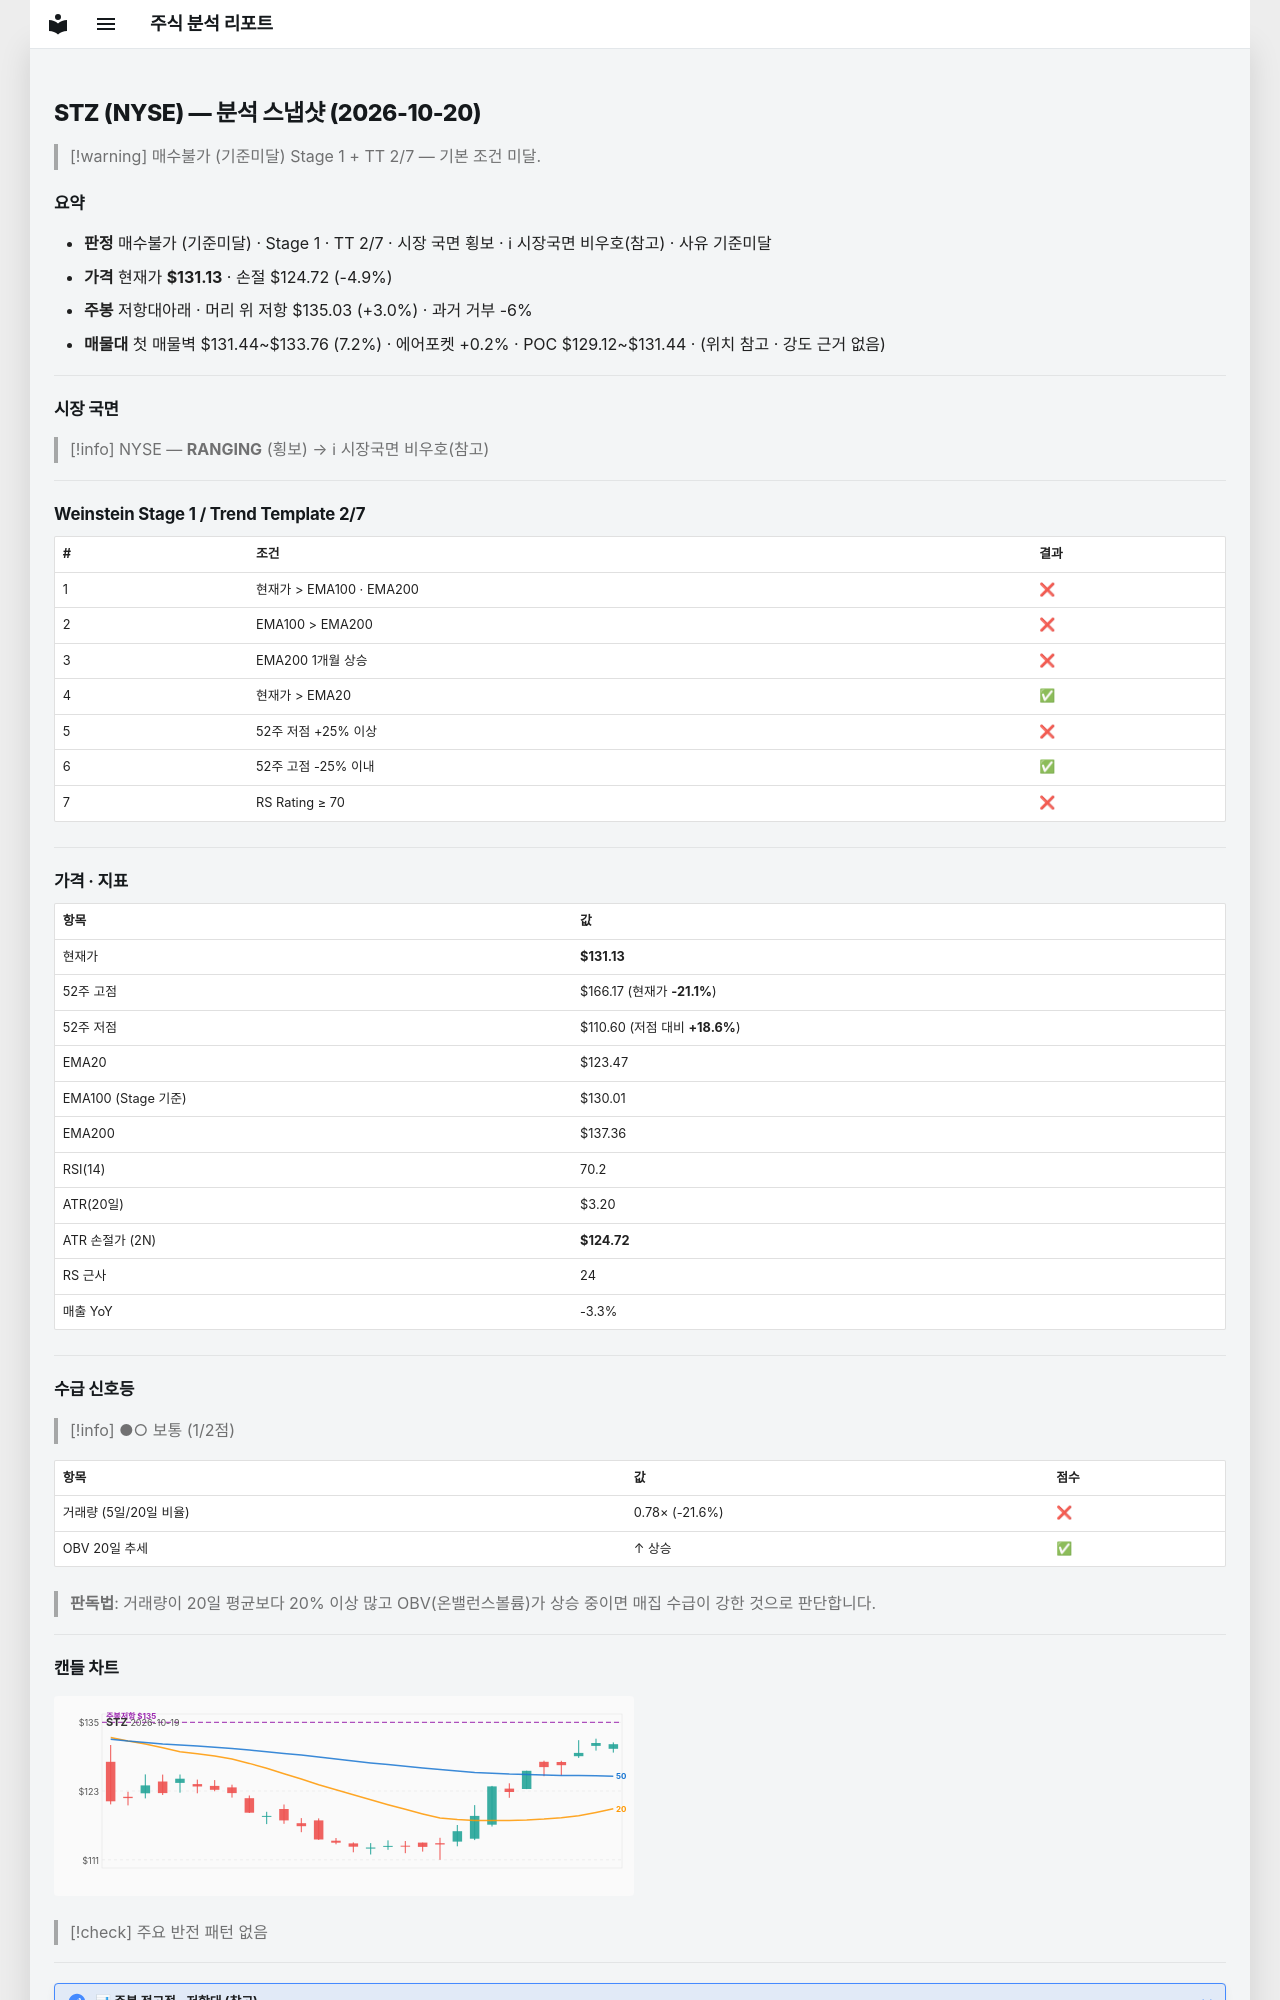

repository: soloandco/stock-reports · page: snapshots/STZ-2026-10-20/index.html · generator: mkdocs

---
type: analysis-snapshot
title: STZ 분석 스냅샷
ticker: STZ
market: NYSE
created: 2026-10-20
updated: 2026-10-20
bar-date: 2026-10-19
verdict: 매수불가
verdict-reason: 기준미달
real-rr: 0.61
sma50-gap-pct: 6.2
weekly-position: 저항대아래
weekly-overhead-price: 135.03
weekly-overhead-pct: 3.0
stage: 1
trend-template-score: 2
tt-max: 7
ma-set: ema-20-100-200
price: 131.1300048828125
stop-price: 124.720867891692
market-regime: RANGING
supply-demand-score: 1/2
supply-demand-label: 보통
status: tracking
tags:
  - stock-agent
  - watchlist
  - STZ
  - analysis
related:
  - "[[analysis-template]]"
---

# STZ (NYSE) — 분석 스냅샷 (2026-10-20)

> [!warning] 매수불가 (기준미달)
> Stage 1 + TT 2/7 — 기본 조건 미달.

## 요약

- **판정** 매수불가 (기준미달) · Stage 1 · TT 2/7 · 시장 국면 횡보 · ℹ 시장국면 비우호(참고) · 사유 기준미달
- **가격** 현재가 **$131.13** · 손절 $124.72 (-4.9%)
- **주봉** 저항대아래 · 머리 위 저항 $135.03 (+3.0%) · 과거 거부 -6%
- **매물대** 첫 매물벽 $131.44~$133.76 (7.2%) · 에어포켓 +0.2% · POC $129.12~$131.44 · (위치 참고 · 강도 근거 없음)

---

## 시장 국면

> [!info] NYSE — **RANGING** (횡보) → ℹ 시장국면 비우호(참고)

---

## Weinstein Stage 1 / Trend Template 2/7

| # | 조건 | 결과 |
|---|------|------|
| 1 | 현재가 > EMA100 · EMA200 | ❌ |
| 2 | EMA100 > EMA200 | ❌ |
| 3 | EMA200 1개월 상승 | ❌ |
| 4 | 현재가 > EMA20 | ✅ |
| 5 | 52주 저점 +25% 이상 | ❌ |
| 6 | 52주 고점 -25% 이내 | ✅ |
| 7 | RS Rating ≥ 70 | ❌ |

---

## 가격 · 지표

| 항목 | 값 |
|------|---|
| 현재가 | **$131.13** |
| 52주 고점 | $166.17 (현재가 **-21.1%**) |
| 52주 저점 | $110.60 (저점 대비 **+18.6%**) |
| EMA20 | $123.47 |
| EMA100 (Stage 기준) | $130.01 |
| EMA200 | $137.36 |
| RSI(14) | 70.2 |
| ATR(20일) | $3.20 |
| ATR 손절가 (2N) | **$124.72** |
| RS 근사 | 24 |
| 매출 YoY | -3.3% |

---
## 수급 신호등

> [!info] ●○ 보통 (1/2점)

| 항목 | 값 | 점수 |
|------|------|------|
| 거래량 (5일/20일 비율) | 0.78× (-21.6%) | ❌ |
| OBV 20일 추세 | ↑ 상승 | ✅ |

> **판독법**: 거래량이 20일 평균보다 20% 이상 많고 OBV(온밸런스볼륨)가 상승 중이면 매집 수급이 강한 것으로 판단합니다.

---
